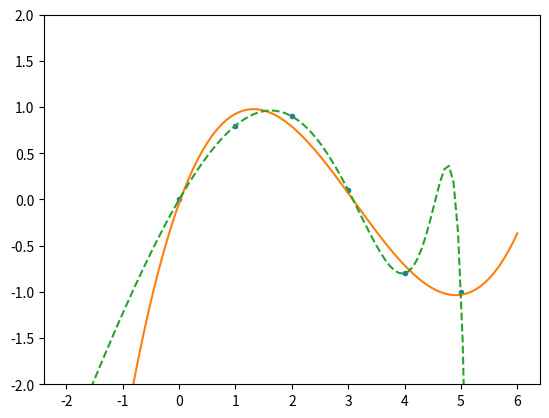

This chart was generated by the following Python code:
import numpy as np
import matplotlib.pyplot as plt

x = np.array([0.0, 1.0, 2.0, 3.0,  4.0,  5.0])
y = np.array([0.0, 0.8, 0.9, 0.1, -0.8, -1.0])
z = np.polyfit(x, y, 3)

p = np.poly1d(z)

p30 = np.poly1d(np.polyfit(x, y, 30))

xp = np.linspace(-2, 6, 100)
_ = plt.plot(x, y, '.', xp, p(xp), '-', xp, p30(xp), '--')
plt.ylim(-2,2)

plt.show()
